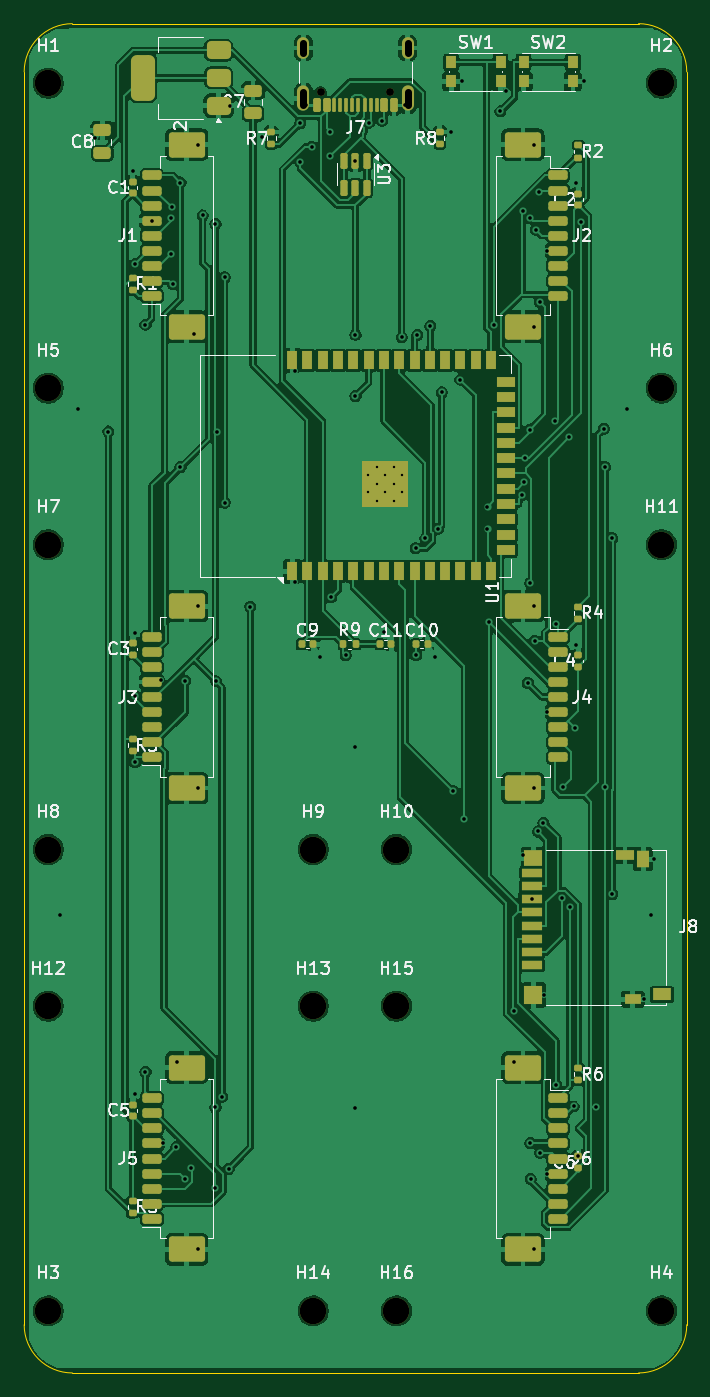
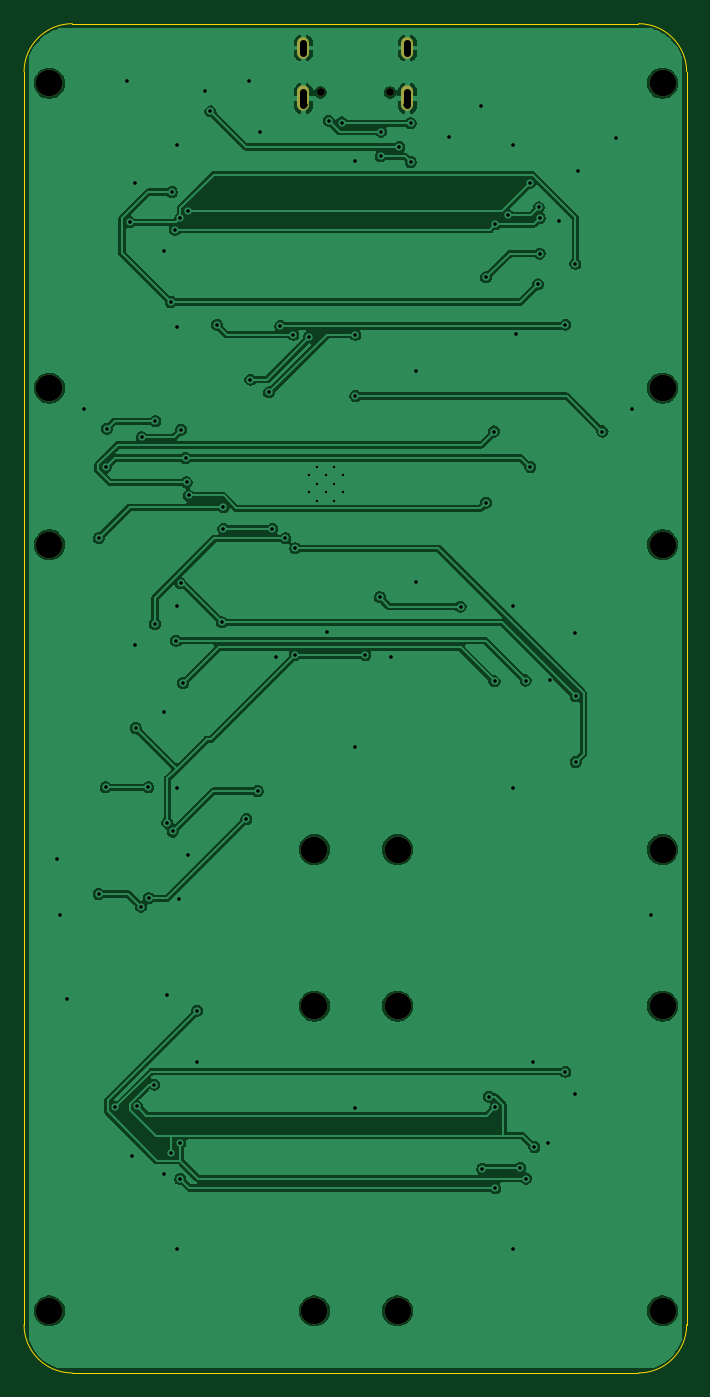
Circuit board: 10 layer files. Board 55.0 x 112.0 mm.
- bottom_copper: data_streamdeck-B_Cu.gbl (119258 bytes)
- bottom_mask: data_streamdeck-B_Mask.gbs (1403 bytes)
- paste: data_streamdeck-B_Paste.gbp (460 bytes)
- bottom_silk: data_streamdeck-B_Silkscreen.gbo (1413 bytes)
- outline: data_streamdeck-Edge_Cuts.gm1 (924 bytes)
- top_copper: data_streamdeck-F_Cu.gtl (230034 bytes)
- top_mask: data_streamdeck-F_Mask.gts (9640 bytes)
- paste: data_streamdeck-F_Paste.gtp (8712 bytes)
- top_silk: data_streamdeck-F_Silkscreen.gto (67760 bytes)
- drill: data_streamdeck.drl (3142 bytes)

=== bottom_copper: data_streamdeck-B_Cu.gbl (119258 bytes, source omitted) ===
=== bottom_mask: data_streamdeck-B_Mask.gbs ===
%TF.GenerationSoftware,KiCad,Pcbnew,10.0.4*%
%TF.CreationDate,2026-07-03T21:14:15-04:00*%
%TF.ProjectId,data_streamdeck,64617461-5f73-4747-9265-616d6465636b,rev?*%
%TF.SameCoordinates,Original*%
%TF.FileFunction,Soldermask,Bot*%
%TF.FilePolarity,Negative*%
%FSLAX46Y46*%
G04 Gerber Fmt 4.6, Leading zero omitted, Abs format (unit mm)*
G04 Created by KiCad (PCBNEW 10.0.4) date 2026-07-03 21:14:15*
%MOMM*%
%LPD*%
G01*
G04 APERTURE LIST*
%ADD10C,0.650000*%
%ADD11O,1.000000X2.100000*%
%ADD12O,1.000000X1.800000*%
%ADD13C,2.200000*%
G04 APERTURE END LIST*
D10*
%TO.C,J7*%
X30390000Y-5705000D03*
X24610000Y-5705000D03*
D11*
X31820000Y-6205000D03*
D12*
X31820000Y-2025000D03*
D11*
X23180000Y-6205000D03*
D12*
X23180000Y-2025000D03*
%TD*%
D13*
%TO.C,H11*%
X52900000Y-43250000D03*
%TD*%
%TO.C,H10*%
X30900000Y-68550000D03*
%TD*%
%TO.C,H14*%
X24000000Y-106850000D03*
%TD*%
%TO.C,H4*%
X52900000Y-106850000D03*
%TD*%
%TO.C,H15*%
X30900000Y-81550000D03*
%TD*%
%TO.C,H8*%
X2000000Y-68550000D03*
%TD*%
%TO.C,H2*%
X52900000Y-4950000D03*
%TD*%
%TO.C,H1*%
X2000000Y-4950000D03*
%TD*%
%TO.C,H13*%
X24000000Y-81550000D03*
%TD*%
%TO.C,H5*%
X2000000Y-30250000D03*
%TD*%
%TO.C,H6*%
X52900000Y-30250000D03*
%TD*%
%TO.C,H9*%
X24000000Y-68550000D03*
%TD*%
%TO.C,H7*%
X2000000Y-43250000D03*
%TD*%
%TO.C,H12*%
X2000000Y-81550000D03*
%TD*%
%TO.C,H16*%
X30900000Y-106850000D03*
%TD*%
%TO.C,H3*%
X2000000Y-106850000D03*
%TD*%
M02*

=== paste: data_streamdeck-B_Paste.gbp ===
%TF.GenerationSoftware,KiCad,Pcbnew,10.0.4*%
%TF.CreationDate,2026-07-03T21:14:15-04:00*%
%TF.ProjectId,data_streamdeck,64617461-5f73-4747-9265-616d6465636b,rev?*%
%TF.SameCoordinates,Original*%
%TF.FileFunction,Paste,Bot*%
%TF.FilePolarity,Positive*%
%FSLAX46Y46*%
G04 Gerber Fmt 4.6, Leading zero omitted, Abs format (unit mm)*
G04 Created by KiCad (PCBNEW 10.0.4) date 2026-07-03 21:14:15*
%MOMM*%
%LPD*%
G01*
G04 APERTURE LIST*
G04 APERTURE END LIST*
M02*

=== bottom_silk: data_streamdeck-B_Silkscreen.gbo ===
%TF.GenerationSoftware,KiCad,Pcbnew,10.0.4*%
%TF.CreationDate,2026-07-03T21:14:15-04:00*%
%TF.ProjectId,data_streamdeck,64617461-5f73-4747-9265-616d6465636b,rev?*%
%TF.SameCoordinates,Original*%
%TF.FileFunction,Legend,Bot*%
%TF.FilePolarity,Positive*%
%FSLAX46Y46*%
G04 Gerber Fmt 4.6, Leading zero omitted, Abs format (unit mm)*
G04 Created by KiCad (PCBNEW 10.0.4) date 2026-07-03 21:14:15*
%MOMM*%
%LPD*%
G01*
G04 APERTURE LIST*
%ADD10C,0.650000*%
%ADD11O,1.000000X2.100000*%
%ADD12O,1.000000X1.800000*%
%ADD13C,2.200000*%
G04 APERTURE END LIST*
%LPC*%
D10*
%TO.C,J7*%
X30390000Y-5705000D03*
X24610000Y-5705000D03*
D11*
X31820000Y-6205000D03*
D12*
X31820000Y-2025000D03*
D11*
X23180000Y-6205000D03*
D12*
X23180000Y-2025000D03*
%TD*%
D13*
%TO.C,H11*%
X52900000Y-43250000D03*
%TD*%
%TO.C,H10*%
X30900000Y-68550000D03*
%TD*%
%TO.C,H14*%
X24000000Y-106850000D03*
%TD*%
%TO.C,H4*%
X52900000Y-106850000D03*
%TD*%
%TO.C,H15*%
X30900000Y-81550000D03*
%TD*%
%TO.C,H8*%
X2000000Y-68550000D03*
%TD*%
%TO.C,H2*%
X52900000Y-4950000D03*
%TD*%
%TO.C,H1*%
X2000000Y-4950000D03*
%TD*%
%TO.C,H13*%
X24000000Y-81550000D03*
%TD*%
%TO.C,H5*%
X2000000Y-30250000D03*
%TD*%
%TO.C,H6*%
X52900000Y-30250000D03*
%TD*%
%TO.C,H9*%
X24000000Y-68550000D03*
%TD*%
%TO.C,H7*%
X2000000Y-43250000D03*
%TD*%
%TO.C,H12*%
X2000000Y-81550000D03*
%TD*%
%TO.C,H16*%
X30900000Y-106850000D03*
%TD*%
%TO.C,H3*%
X2000000Y-106850000D03*
%TD*%
%LPD*%
M02*

=== outline: data_streamdeck-Edge_Cuts.gm1 ===
%TF.GenerationSoftware,KiCad,Pcbnew,10.0.4*%
%TF.CreationDate,2026-07-03T21:14:15-04:00*%
%TF.ProjectId,data_streamdeck,64617461-5f73-4747-9265-616d6465636b,rev?*%
%TF.SameCoordinates,Original*%
%TF.FileFunction,Profile,NP*%
%FSLAX46Y46*%
G04 Gerber Fmt 4.6, Leading zero omitted, Abs format (unit mm)*
G04 Created by KiCad (PCBNEW 10.0.4) date 2026-07-03 21:14:15*
%MOMM*%
%LPD*%
G01*
G04 APERTURE LIST*
%TA.AperFunction,Profile*%
%ADD10C,0.100000*%
%TD*%
G04 APERTURE END LIST*
D10*
X0Y-4000000D02*
G75*
G02*
X4000000Y0I4000093J-93D01*
G01*
X0Y-108000000D02*
X0Y-4000000D01*
X4000000Y0D02*
X51000000Y0D01*
X4000000Y-112000000D02*
G75*
G02*
X0Y-108000000I90J4000090D01*
G01*
X51000000Y0D02*
G75*
G02*
X55000000Y-4000000I-100J-4000100D01*
G01*
X51000000Y-112000000D02*
X4000000Y-112000000D01*
X55000000Y-4000000D02*
X55000000Y-108000000D01*
X55000000Y-108000000D02*
G75*
G02*
X51000000Y-112000000I-4000100J100D01*
G01*
M02*

=== top_copper: data_streamdeck-F_Cu.gtl (230034 bytes, source omitted) ===
=== top_mask: data_streamdeck-F_Mask.gts (9640 bytes, source omitted) ===
=== paste: data_streamdeck-F_Paste.gtp (8712 bytes, source omitted) ===
=== top_silk: data_streamdeck-F_Silkscreen.gto (67760 bytes, source omitted) ===
=== drill: data_streamdeck.drl ===
M48
; DRILL file KiCad 10.0.4 date 2026-07-03T21:14:15
; FORMAT={-:-/ absolute / metric / decimal}
; #@! TF.CreationDate,2026-07-03T21:14:15-04:00
; #@! TF.GenerationSoftware,Kicad,Pcbnew,10.0.4
; #@! TF.FileFunction,MixedPlating,1,2
FMAT,2
METRIC
; #@! TA.AperFunction,Plated,PTH,ComponentDrill
T1C0.200
; #@! TA.AperFunction,Plated,PTH,ViaDrill
T2C0.300
; #@! TA.AperFunction,Plated,PTH,ComponentDrill
T3C0.600
; #@! TA.AperFunction,NonPlated,NPTH,ComponentDrill
T4C0.650
; #@! TA.AperFunction,NonPlated,NPTH,ComponentDrill
T5C2.200
%
G90
G05
T1
X28.56Y-37.5
X28.56Y-38.9
X29.26Y-36.8
X29.26Y-38.2
X29.26Y-39.6
X29.96Y-37.5
X29.96Y-38.9
X30.66Y-36.8
X30.66Y-38.2
X30.66Y-39.6
X31.36Y-37.5
X31.36Y-38.9
T2
X3.0Y-74.0
X4.5Y-32.0
X5.864Y-9.486
X6.987Y-33.853
X9.0Y-12.22
X9.208Y-55.829
X9.208Y-61.292
X9.232Y-19.933
X9.233Y-50.551
X9.233Y-88.851
X10.069Y-24.995
X10.069Y-87.002
X10.6Y-16.35
X11.373Y-54.443
X11.5Y-92.95
X12.198Y-16.137
X12.198Y-19.09
X12.28Y-15.249
X12.349Y-21.645
X12.635Y-93.247
X12.721Y-86.2
X12.974Y-13.184
X12.974Y-36.804
X13.341Y-95.86
X13.366Y-54.522
X13.834Y-94.972
X14.136Y-25.786
X14.4Y-10.05
X14.4Y-48.35
X14.4Y-63.45
X14.4Y-101.75
X14.816Y-15.921
X15.879Y-16.626
X15.879Y-89.955
X15.879Y-96.648
X15.949Y-54.592
X15.99Y-33.853
X16.42Y-89.068
X16.655Y-21.055
X16.655Y-39.759
X16.963Y-95.072
X17.05Y-6.8
X18.77Y-48.383
X19.721Y-9.44
X22.473Y-28.819
X22.473Y-46.319
X22.907Y-11.473
X22.91Y-8.258
X23.4Y-6.78
X23.851Y-10.232
X24.58Y-52.539
X25.374Y-8.959
X25.403Y-11.02
X25.464Y-47.608
X26.683Y-52.433
X27.5Y-11.362
X27.5Y-60.0
X27.5Y-90.0
X27.5Y-25.83
X27.5Y-30.901
X28.627Y-8.204
X29.72Y-8.056
X29.88Y-50.461
X31.342Y-26.028
X31.6Y-6.78
X32.501Y-43.534
X32.529Y-52.431
X32.642Y-25.83
X33.311Y-42.712
X33.725Y-25.089
X34.08Y-52.539
X34.388Y-41.923
X34.66Y-30.604
X35.4Y-8.99
X35.602Y-63.696
X36.216Y-29.559
X36.35Y-4.8
X36.539Y-66.01
X38.459Y-40.145
X38.459Y-41.923
X38.563Y-49.696
X38.996Y-24.995
X39.534Y-7.279
X40.0Y-5.579
X40.621Y-86.2
X40.63Y-81.921
X41.326Y-39.164
X41.406Y-69.042
X41.43Y-15.538
X41.504Y-38.063
X41.595Y-36.044
X41.812Y-54.735
X41.949Y-33.689
X42.003Y-46.452
X42.027Y-92.907
X42.028Y-16.136
X42.042Y-95.887
X42.15Y-72.675
X42.3Y-10.05
X42.3Y-25.15
X42.3Y-48.35
X42.3Y-63.45
X42.3Y-101.75
X42.38Y-51.216
X42.472Y-17.1
X42.662Y-67.054
X42.735Y-13.979
X42.819Y-23.11
X42.837Y-93.73
X43.103Y-66.327
X43.175Y-80.625
X43.4Y-18.85
X43.4Y-57.15
X43.4Y-95.45
X44.095Y-32.992
X44.133Y-49.846
X44.18Y-88.073
X44.639Y-72.585
X44.691Y-63.38
X45.237Y-34.327
X45.3Y-73.288
X45.603Y-89.871
X45.734Y-58.467
X45.767Y-13.251
X45.767Y-51.551
X46.0Y-94.02
X46.242Y-16.487
X46.45Y-4.8
X47.435Y-89.955
X48.119Y-33.622
X48.225Y-63.379
X48.226Y-36.807
X48.808Y-42.712
X48.808Y-72.239
X50.0Y-32.0
X51.425Y-80.975
X52.0Y-74.0
X52.275Y-69.35
T4
X24.61Y-5.705
X30.39Y-5.705
T5
X2.0Y-4.95
X2.0Y-30.25
X2.0Y-43.25
X2.0Y-68.55
X2.0Y-81.55
X2.0Y-106.85
X24.0Y-68.55
X24.0Y-81.55
X24.0Y-106.85
X30.9Y-68.55
X30.9Y-81.55
X30.9Y-106.85
X52.9Y-4.95
X52.9Y-30.25
X52.9Y-43.25
X52.9Y-106.85
T3
X23.18Y-2.425G85X23.18Y-1.625
G05
X23.18Y-6.755G85X23.18Y-5.655
G05
X31.82Y-2.425G85X31.82Y-1.625
G05
X31.82Y-6.755G85X31.82Y-5.655
G05
M30
